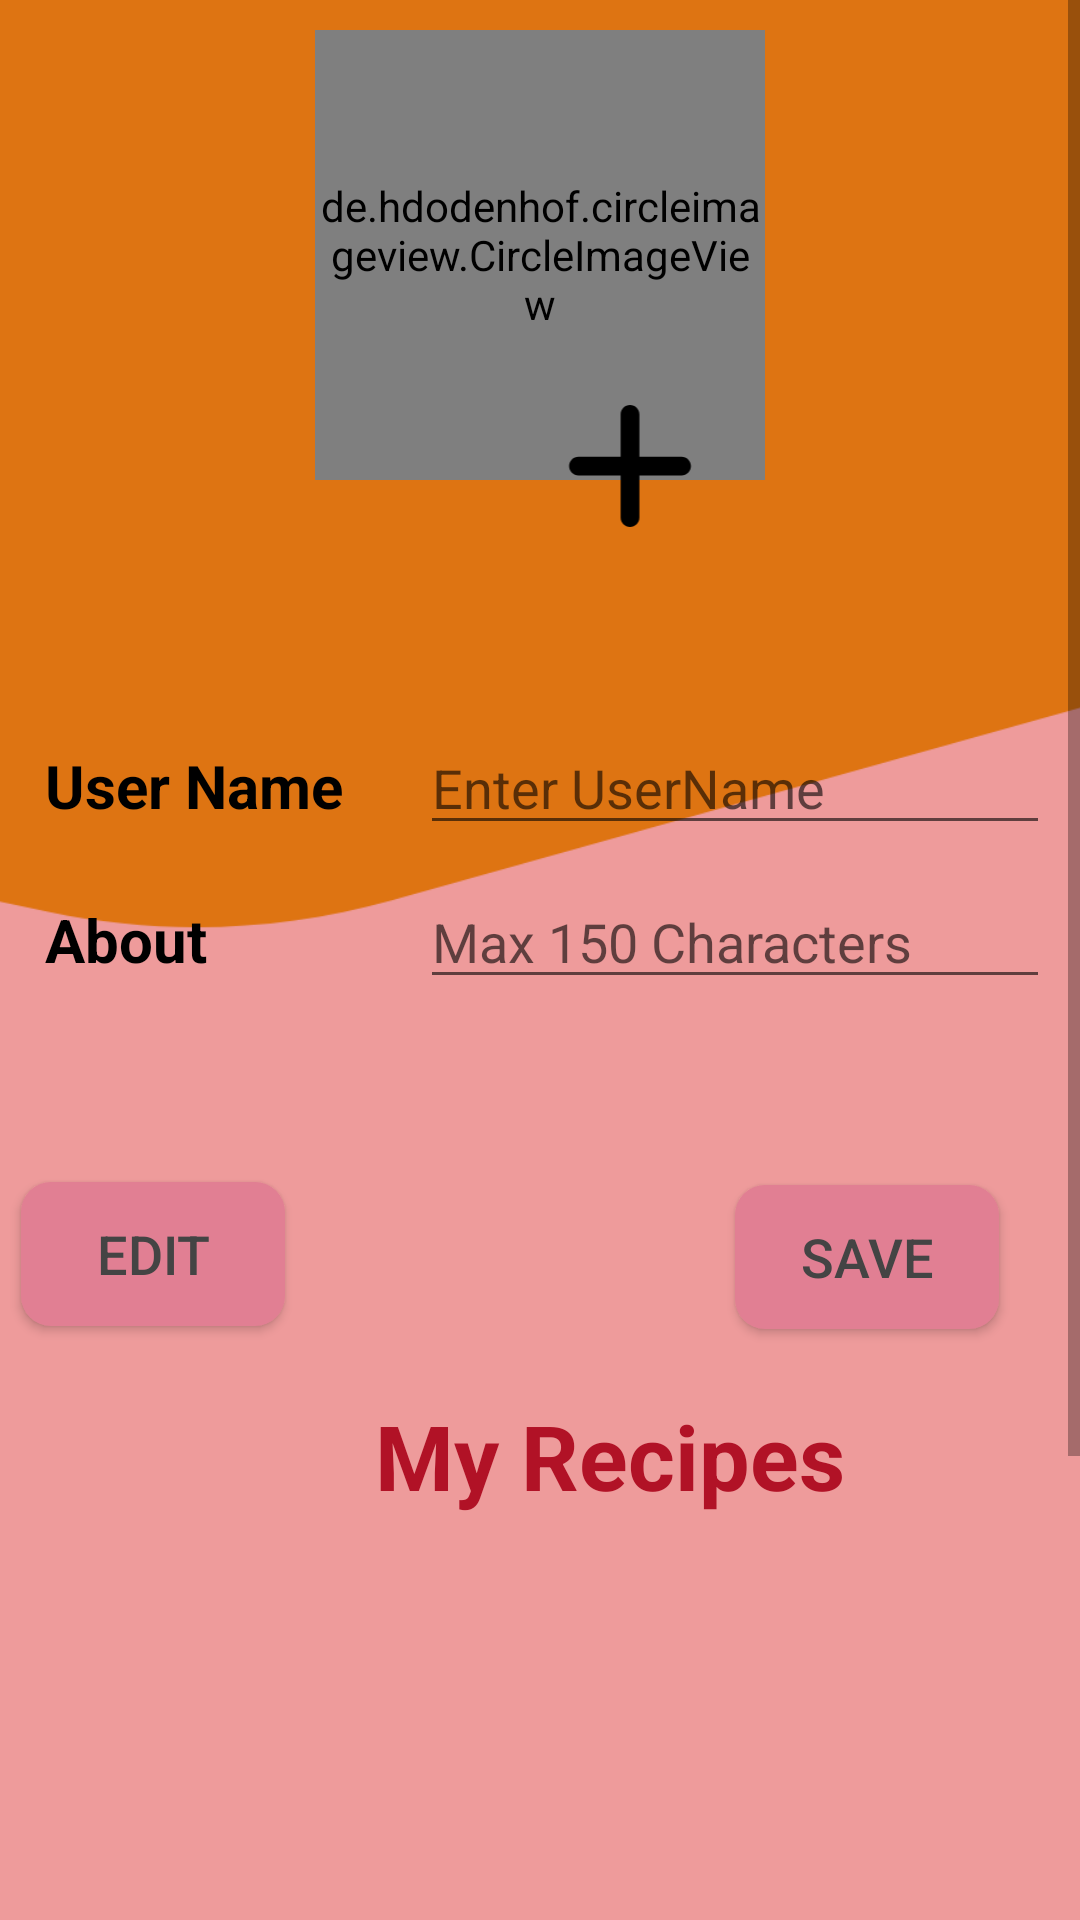

Reconstruct the res/layout file that produces this screen, plus the resources it refers to.
<!-- AndroidManifest.xml: application theme Theme.Testingproject -->
<!-- res/layout/fragment_profile.xml -->
<?xml version="1.0" encoding="utf-8"?>
<ScrollView
    xmlns:android="http://schemas.android.com/apk/res/android"
    xmlns:app="http://schemas.android.com/apk/res-auto"
    xmlns:tools="http://schemas.android.com/tools"
    android:layout_width="match_parent"
    android:layout_height="match_parent"
    tools:context=".Fragments.ProfileFragment"
    >
    <RelativeLayout
        android:layout_width="match_parent"
        android:layout_height="wrap_content"
        android:background="@drawable/myprofile_bg"
        >


        <LinearLayout
            android:id="@+id/profileLinearLayout"
            android:layout_width="match_parent"
            android:layout_height="wrap_content"
            android:layout_marginStart="10dp"
            android:layout_marginTop="10dp"
            android:layout_marginEnd="10dp"
            android:layout_marginBottom="10dp"
            android:orientation="vertical">


            <de.hdodenhof.circleimageview.CircleImageView
                android:id="@+id/profile_image"
                android:layout_width="150dp"
                android:layout_height="150dp"
                android:layout_gravity="center"
                android:src="@drawable/user_avatar"
                app:civ_border_color="#FF000000"
                app:civ_border_width="2dp" />


            <ImageView
                android:id="@+id/plus_sign"
                android:layout_width="50dp"
                android:layout_height="50dp"
                android:layout_gravity="center"
                android:layout_marginLeft="30dp"
                android:layout_marginTop="-30dp"
                android:src="@drawable/plus_sign"

                />


            <ImageView
                android:layout_width="50dp"
                android:layout_height="50dp"
                />

            <LinearLayout
                android:layout_width="match_parent"
                android:layout_height="wrap_content"
                android:orientation="horizontal">


                <TextView
                    android:layout_width="130dp"
                    android:layout_height="wrap_content"
                    android:layout_marginTop="10dp"
                    android:padding="5dp"
                    android:text="User Name"
                    android:textColor="@color/black"
                    android:textSize="20dp"
                    android:textStyle="bold"

                    />

                <EditText
                    android:id="@+id/etUserName"
                    android:layout_width="match_parent"

                    android:layout_height="wrap_content"
                    android:layout_marginTop="10dp"
                    android:hint="Enter UserName"
                    android:textColor="@color/white" />


            </LinearLayout>

            <LinearLayout
                android:layout_width="match_parent"
                android:layout_height="wrap_content"
                android:orientation="horizontal">


                <TextView
                    android:layout_width="130dp"
                    android:layout_height="wrap_content"
                    android:layout_marginTop="10dp"
                    android:padding="5dp"
                    android:text="About"

                    android:textColor="@color/black"
                    android:textSize="20sp"
                    android:textStyle="bold"

                    />



                <EditText
                    android:id="@+id/etAbout"
                    android:maxLength="150"
                    android:textColor="@color/white"
                    android:hint="Max 150 Characters"
                    android:layout_width="match_parent"
                    android:layout_height="wrap_content"
                    android:layout_marginTop="10dp"

                    />

            </LinearLayout>


        </LinearLayout>

        <androidx.appcompat.widget.AppCompatButton
            android:id="@+id/btnSave"
            android:layout_width="wrap_content"
            android:layout_height="wrap_content"

            android:layout_below="@id/profileLinearLayout"
            android:layout_alignRight="@+id/profileLinearLayout"
            android:layout_alignParentEnd="true"
            android:layout_marginTop="52dp"
            android:layout_marginEnd="27dp"
            android:layout_marginRight="18dp"
            android:background="@drawable/btn_bg"
            android:padding="5dp"
            android:text="Save"
            android:backgroundTint="#E17F93"
            android:textColor="#444"
            android:textSize="18sp" />

        <androidx.appcompat.widget.AppCompatButton
            android:backgroundTint="#E17F93"
            android:id="@+id/btnEdit"
            android:layout_width="wrap_content"
            android:layout_height="wrap_content"
            android:layout_below="@id/profileLinearLayout"
            android:layout_alignLeft="@id/profileLinearLayout"
            android:layout_alignParentStart="true"
            android:layout_marginStart="7dp"
            android:layout_marginLeft="-3dp"
            android:layout_marginTop="51dp"
            android:background="@drawable/btn_bg"
            android:padding="5dp"
            android:text="Edit"
            android:textColor="#444"
            android:textSize="18sp" />


        <TextView
            android:id="@+id/txtcnt"
            android:layout_width="106dp"
            android:layout_height="52dp"
            android:layout_alignParentStart="true"
            android:layout_alignParentTop="true"
            android:layout_alignParentEnd="true"
            android:layout_marginStart="17dp"
            android:layout_marginTop="383dp"
            android:layout_marginEnd="288dp"
            android:text=""
            android:textColor="@color/black"
            android:textSize="15dp"
            android:textStyle="bold" />

        <LinearLayout
            android:id="@+id/LL"
            android:layout_width="match_parent"
            android:layout_height="wrap_content"
            android:orientation="horizontal"
            android:layout_below="@id/btnEdit">

        </LinearLayout>

        <androidx.recyclerview.widget.RecyclerView
            android:id="@+id/profileRecView"
            android:layout_width="match_parent"
            android:layout_height="wrap_content"
            android:layout_below="@id/LL"
            android:layout_marginStart="10dp"
            android:layout_marginTop="68dp"
            android:layout_marginEnd="10dp"
            android:layout_marginBottom="10dp" />

        <TextView
            android:id="@+id/yourrecipestext"
            android:layout_width="230dp"
            android:layout_height="wrap_content"
            android:layout_below="@+id/profileLinearLayout"
            android:layout_alignParentStart="true"
            android:layout_alignParentEnd="true"
            android:layout_marginStart="125dp"
            android:layout_marginTop="122dp"
            android:layout_marginEnd="56dp"
            android:text="My Recipes"
            android:textColor="#b11226"
            android:textSize="30dp"
            android:textStyle="bold" />


    </RelativeLayout>

</ScrollView>
<!-- resources referenced by this layout -->
<resources>
  <color name="black">#FF000000</color>
  <color name="white">#FFFFFFFF</color>
  <!-- drawable btn_bg (drawable) -->
  <?xml version="1.0" encoding="utf-8"?>
  <shape xmlns:android="http://schemas.android.com/apk/res/android">
  
  <solid
      android:color="@color/white"
  
      />
  
      <corners
          android:radius="10dp"
          />
  
  </shape>
  <!-- drawable myprofile_bg (drawable) -->
  <vector xmlns:android="http://schemas.android.com/apk/res/android"
      android:width="390dp"
      android:height="844dp"
      android:viewportWidth="390"
      android:viewportHeight="844">
    <group>
      <clip-path
          android:pathData="M0,0h390v844h-390z"/>
      <path
          android:pathData="M0,0h390v844h-390z"
          android:fillColor="#ffffff"/>
      <path
          android:pathData="M603.86,937.86C603.94,941.78 600.78,945 596.86,945L-87,945C-90.87,945 -94,941.87 -94,938L-94,465.47C-94,463 -92.57,460.75 -90.33,459.7V459.7C-11.81,423.09 79.91,428.64 153.43,474.48L265.54,544.35V544.35C332.43,573.93 410.42,561.95 465.35,513.65L591.58,402.66C592.32,402 593.49,402.52 593.51,403.51L603.86,937.86Z"
          android:fillColor="#E07817"/>
      <path
          android:pathData="M683.81,205.18C683.92,201.25 680.75,198 676.82,198L-468,198C-471.87,198 -475,201.13 -475,205V791.28C-475,794.26 -473.11,796.91 -470.3,797.89L-367.69,833.54C-298.54,857.57 -222.75,853.76 -156.36,822.93L122,693.66V693.66C237.12,655.73 363.25,672.33 464.64,738.75L663.05,868.74C664.56,869.72 666.56,868.67 666.61,866.87L683.81,205.18Z"
          android:fillColor="#EE9B9B"/>
      <path
          android:pathData="M1083.66,-74.67C1083.84,-78.66 1080.66,-82 1076.66,-82L-142,-82C-145.87,-82 -149,-78.87 -149,-75V266.02C-149,269.38 -146.62,272.26 -143.33,272.89L17.44,303.95C58.54,311.88 100.89,310.57 141.41,300.11L486.11,211.12V211.12C613.03,187.88 743.85,198.9 865.08,243.05L1060.46,314.21C1062.9,315.1 1065.51,313.36 1065.63,310.77L1083.66,-74.67Z"
          android:fillColor="#DE7412"/>
    </group>
  </vector>
  <!-- drawable plus_sign (drawable) -->
  <vector xmlns:android="http://schemas.android.com/apk/res/android"
      android:width="448dp"
      android:height="512dp"
      android:viewportWidth="448"
      android:viewportHeight="512">
    <path
        android:fillColor="@color/black"
        android:pathData="M256,80c0,-17.7 -14.3,-32 -32,-32s-32,14.3 -32,32V224H48c-17.7,0 -32,14.3 -32,32s14.3,32 32,32H192V432c0,17.7 14.3,32 32,32s32,-14.3 32,-32V288H400c17.7,0 32,-14.3 32,-32s-14.3,-32 -32,-32H256V80z"/>
  </vector>
  <style name="Theme.Testingproject" parent="Theme.MaterialComponents.DayNight.DarkActionBar">
          
          <item name="colorPrimary">@color/purple_500</item>
          <item name="colorPrimaryVariant">@color/purple_700</item>
          <item name="colorOnPrimary">@color/white</item>
          
          <item name="colorSecondary">@color/teal_200</item>
          <item name="colorSecondaryVariant">@color/teal_700</item>
          <item name="colorOnSecondary">@color/black</item>
          
          <item name="android:statusBarColor">?attr/colorPrimaryVariant</item>
          
      </style>
  <color name="purple_500">#FF6200EE</color>
  <color name="purple_700">#FF3700B3</color>
  <color name="teal_200">#FF03DAC5</color>
  <color name="teal_700">#FF018786</color>
</resources>
